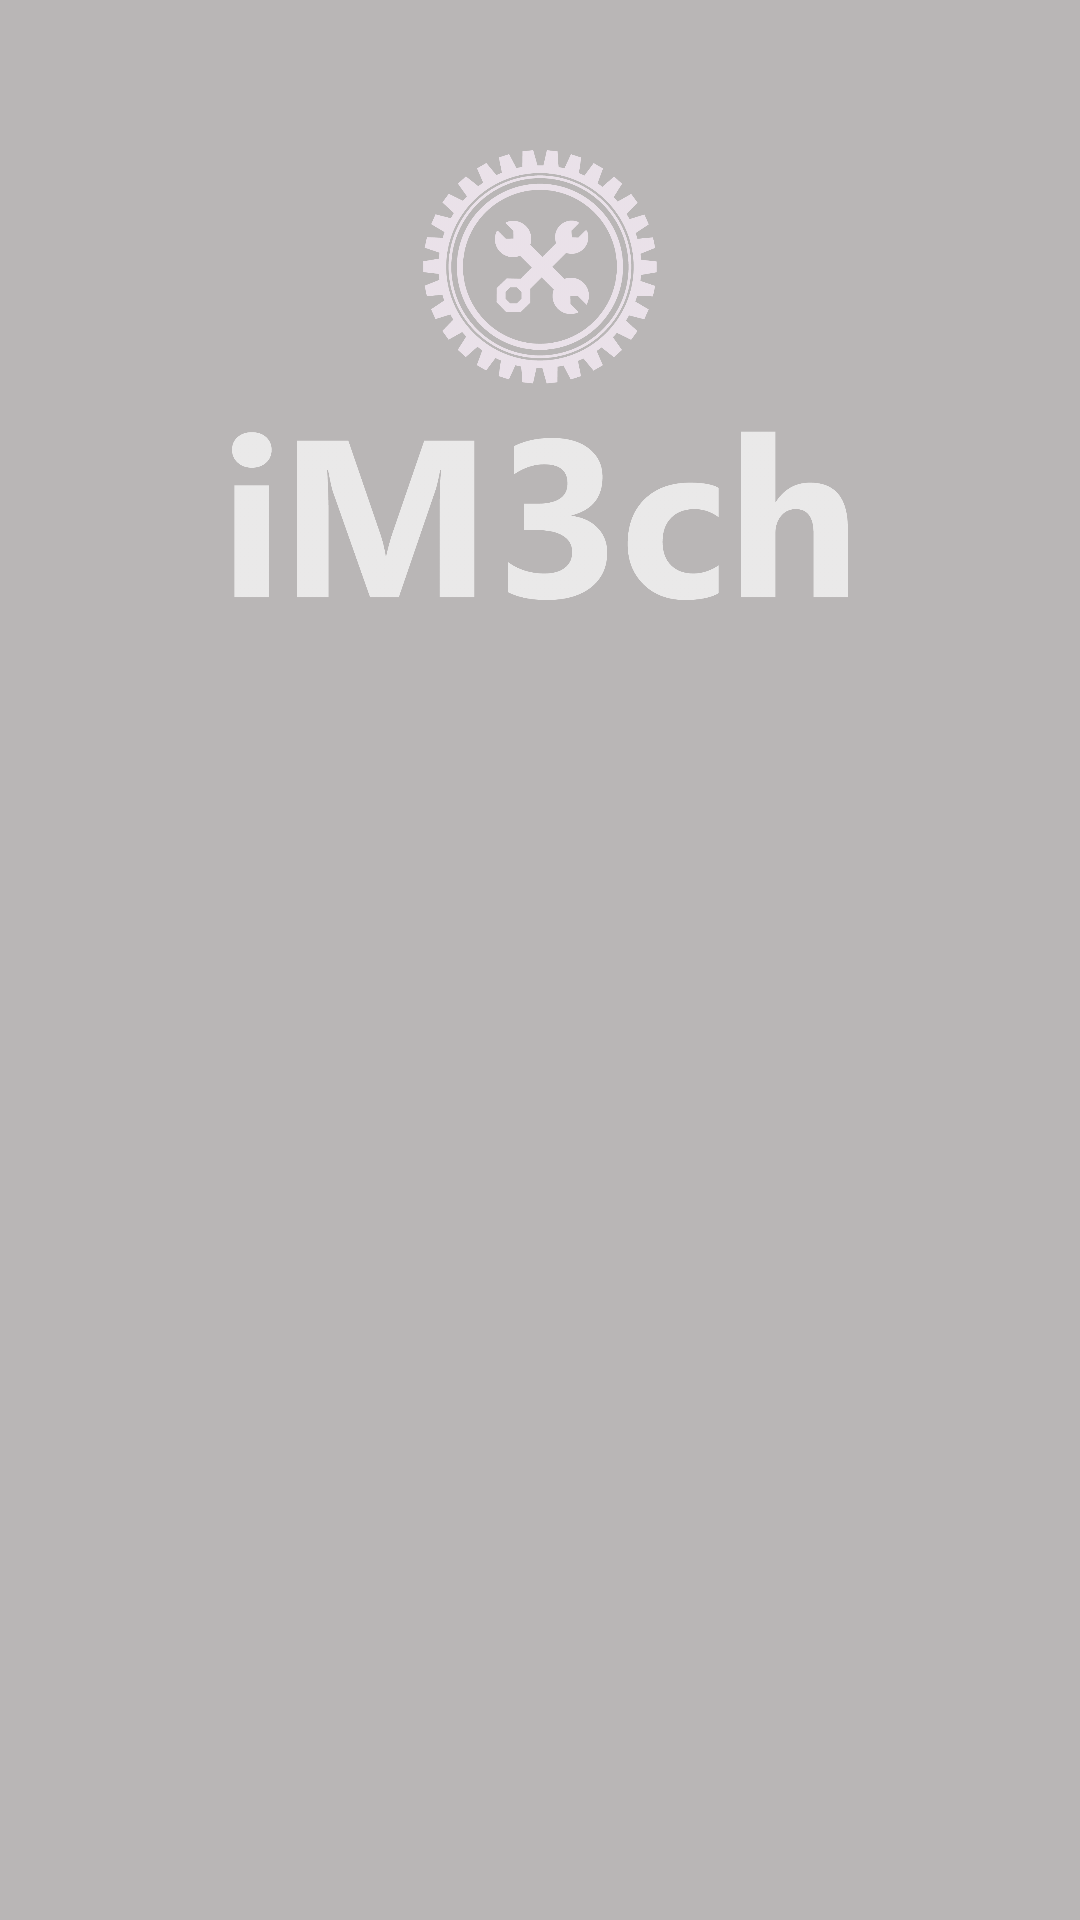

Write the Android layout XML for this screen, with the resource values it uses.
<!-- AndroidManifest.xml: application theme Theme.IM3ch -->
<!-- res/layout/activity_find_mechanic.xml -->
<?xml version="1.0" encoding="utf-8"?>
<LinearLayout xmlns:android="http://schemas.android.com/apk/res/android"
    xmlns:tools="http://schemas.android.com/tools"
    android:layout_width="match_parent"
    android:layout_height="match_parent"
    tools:context=".HomeActivity">


    <LinearLayout
        android:layout_width="match_parent"
        android:layout_height="match_parent"
        android:layout_gravity="center"
        android:gravity="center"
        android:orientation="vertical">


        <FrameLayout
            android:layout_width="match_parent"
            android:layout_height="match_parent">

            <ImageView
                android:layout_width="match_parent"
                android:layout_height="match_parent"
                android:scaleType="fitXY"
                android:src="@drawable/splash_bg" />

            <View
                android:id="@+id/overlay_image"
                android:layout_width="match_parent"
                android:layout_height="match_parent"
                android:alpha=".5"
                android:background="@color/grey" />

            <ImageView
                android:layout_width="match_parent"
                android:layout_height="150sp"
                android:layout_marginTop="50sp"
                android:alpha=".7"
                android:src="@drawable/logo" />

            <LinearLayout
                android:layout_width="match_parent"
                android:layout_height="match_parent"
                android:layout_gravity="center"
                android:gravity="center"
                android:orientation="vertical">

                <LinearLayout
                    android:layout_width="match_parent"
                    android:layout_height="match_parent"
                    android:layout_gravity="right"
                    android:layout_weight="1"
                    android:gravity="right"
                    android:orientation="vertical">

                </LinearLayout>

                <androidx.recyclerview.widget.RecyclerView
                    android:id="@+id/listView"
                    android:layout_width="match_parent"
                    android:layout_height="wrap_content">
                </androidx.recyclerview.widget.RecyclerView>


            </LinearLayout>

        </FrameLayout>


    </LinearLayout>

</LinearLayout>
<!-- resources referenced by this layout -->
<resources>
  <color name="grey">#787373</color>
  <!-- drawable logo: png bitmap (drawable, 84478 bytes) -->
  <style name="Theme.IM3ch" parent="Theme.AppCompat.Light.NoActionBar">
          
          <item name="colorPrimary">@color/purple_500</item>
          <item name="colorPrimaryVariant">@color/purple_700</item>
          <item name="colorOnPrimary">@color/white</item>
          
          <item name="colorSecondary">@color/teal_200</item>
          <item name="colorSecondaryVariant">@color/teal_700</item>
          <item name="colorOnSecondary">@color/black</item>
          
          <item name="android:statusBarColor" tools:targetApi="l">?attr/colorPrimaryVariant</item>
          
      </style>
  <color name="purple_500">#0585B8</color>
  <color name="purple_700">#0585B8</color>
  <color name="white">#FFFFFFFF</color>
  <color name="teal_200">#FF03DAC5</color>
  <color name="teal_700">#FF018786</color>
  <color name="black">#FF000000</color>
</resources>
